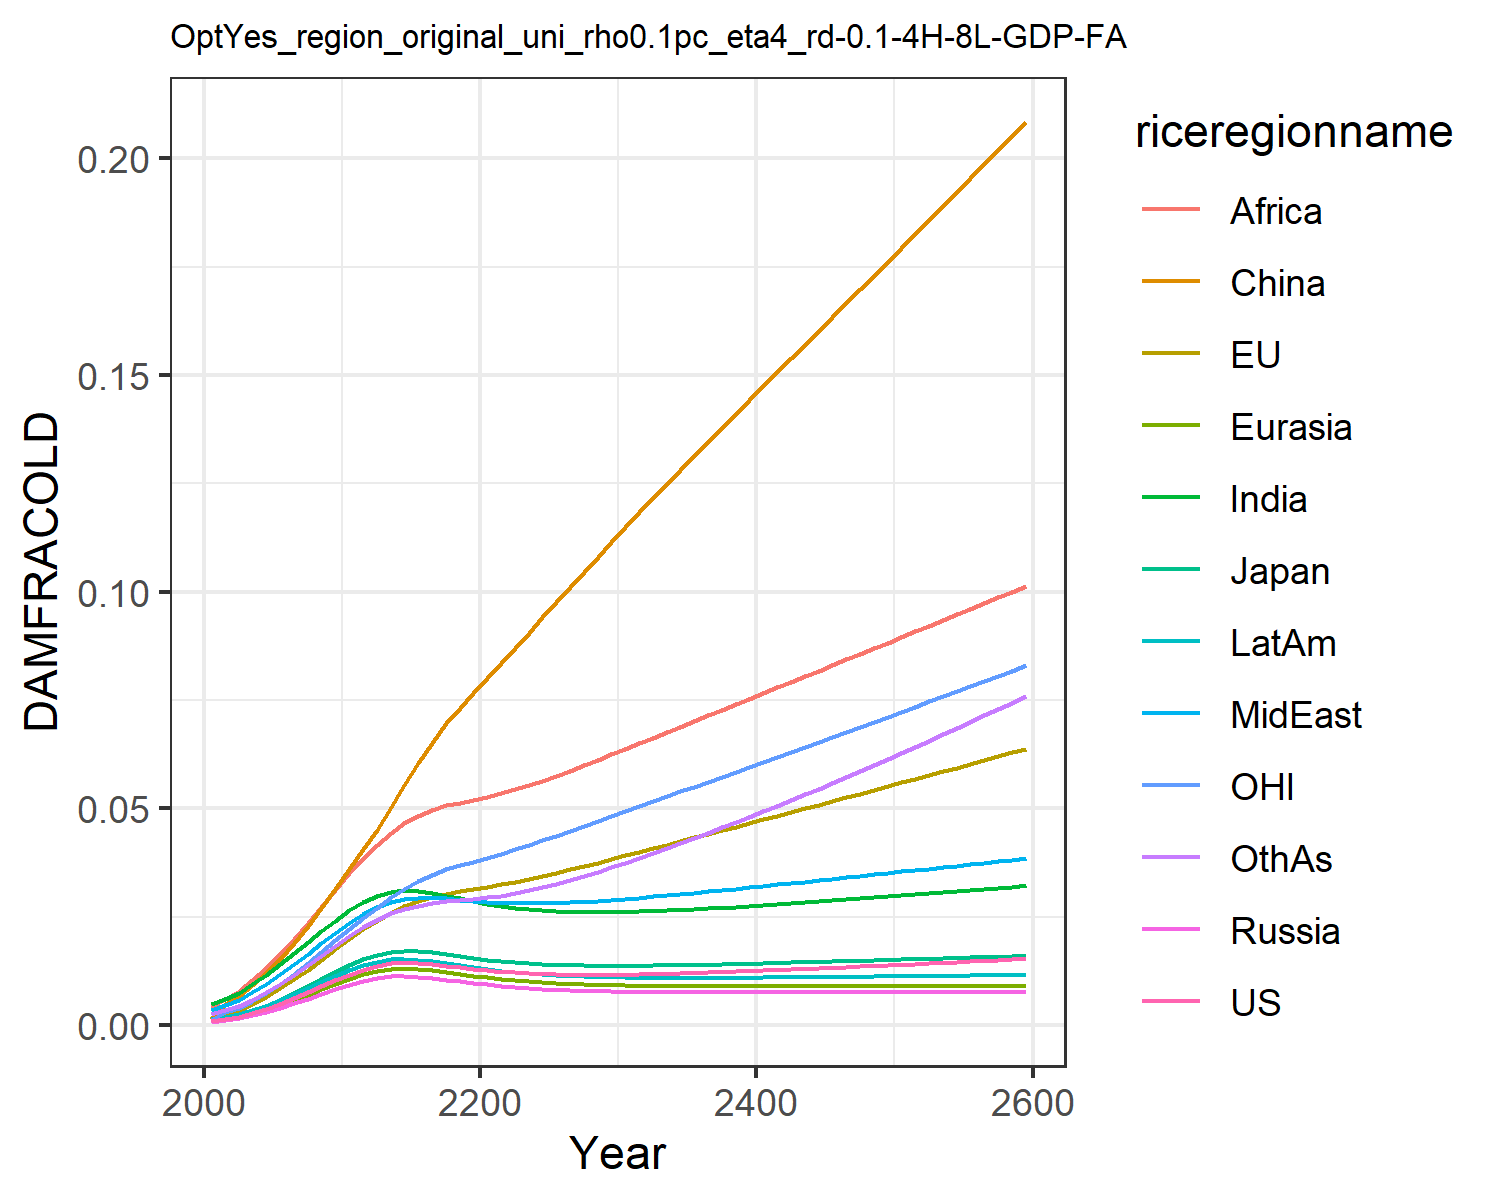

Data behind this chart, as committed beside it:
0.0009741914751707755, 0.0010960982548936173, 0.0011141127717951577, 0.0007926376142238073, 0.0008988246313217726, 0.0015184808065927108, 0.004803093316816623, 0.0033998963496381673, 0.004196310982627154, 0.0014323266191105083, 0.0010773810546510498, 0.0026515942275779415
0.001366, 0.002628, 0.001684, 0.001106, 0.00128, 0.00483, 0.005927, 0.004584, 0.0061, 0.001891, 0.003002, 0.003422
0.001962, 0.003578, 0.002392, 0.001589, 0.001835, 0.006802, 0.007493, 0.005906, 0.00793, 0.002575, 0.004069, 0.004512
0.002758, 0.004934, 0.003345, 0.002232, 0.002575, 0.00923, 0.009397, 0.007575, 0.01032, 0.003459, 0.005599, 0.005907
0.003749, 0.006575, 0.004522, 0.00303, 0.003493, 0.01209, 0.01159, 0.009528, 0.01315, 0.004534, 0.007438, 0.007583
0.004915, 0.008483, 0.0059, 0.003969, 0.004572, 0.01536, 0.01401, 0.01172, 0.01639, 0.005776, 0.009562, 0.00951
0.006211, 0.0106, 0.007428, 0.005008, 0.005767, 0.01899, 0.01656, 0.01407, 0.0199, 0.007135, 0.01191, 0.01162
0.007559, 0.01283, 0.00902, 0.006087, 0.007007, 0.02291, 0.01911, 0.01647, 0.02355, 0.00853, 0.01439, 0.01381
0.008925, 0.01513, 0.01063, 0.007175, 0.008259, 0.02707, 0.02161, 0.01886, 0.0273, 0.009927, 0.01696, 0.01604
0.01031, 0.01751, 0.01226, 0.008275, 0.009525, 0.03145, 0.02409, 0.02127, 0.03116, 0.01133, 0.01961, 0.01833
0.01167, 0.01989, 0.01385, 0.009343, 0.01076, 0.03597, 0.02646, 0.02362, 0.03505, 0.01269, 0.02229, 0.02062
0.01281, 0.02209, 0.0152, 0.01023, 0.01179, 0.04055, 0.02842, 0.02564, 0.03856, 0.01382, 0.02482, 0.02265
0.01366, 0.02401, 0.01621, 0.01088, 0.01254, 0.04512, 0.02986, 0.02721, 0.04152, 0.01465, 0.0271, 0.02431
0.01423, 0.0259, 0.0169, 0.01127, 0.01301, 0.05038, 0.03081, 0.02844, 0.04431, 0.01515, 0.02946, 0.02577
0.01445, 0.02742, 0.01719, 0.01138, 0.01315, 0.0555, 0.03116, 0.02918, 0.04654, 0.0153, 0.03148, 0.02683
0.01435, 0.02858, 0.01709, 0.01121, 0.01298, 0.0604, 0.03098, 0.02943, 0.04821, 0.01511, 0.03315, 0.02754
0.01408, 0.02952, 0.01679, 0.01089, 0.01264, 0.06512, 0.0305, 0.02942, 0.04954, 0.01473, 0.0346, 0.02807
0.01374, 0.03035, 0.01639, 0.01052, 0.01223, 0.06971, 0.0299, 0.02928, 0.05069, 0.01428, 0.03593, 0.02856
0.01335, 0.03086, 0.01594, 0.01012, 0.0118, 0.07322, 0.02922, 0.02899, 0.05136, 0.0138, 0.03683, 0.0288
0.01298, 0.03137, 0.01551, 0.009745, 0.01138, 0.0767, 0.02857, 0.0287, 0.05203, 0.01334, 0.03773, 0.02909
0.01266, 0.03191, 0.01513, 0.009398, 0.011, 0.08014, 0.02799, 0.02846, 0.05272, 0.01292, 0.03864, 0.02945
0.01238, 0.03248, 0.01479, 0.009088, 0.01066, 0.0836, 0.02749, 0.02829, 0.05349, 0.01255, 0.03958, 0.02991
0.01215, 0.0331, 0.01451, 0.008818, 0.01036, 0.08708, 0.02707, 0.02819, 0.05436, 0.01223, 0.04056, 0.03047
0.01197, 0.03376, 0.01428, 0.008586, 0.01011, 0.09057, 0.02674, 0.02815, 0.05536, 0.01195, 0.04157, 0.03112
0.01183, 0.03445, 0.01409, 0.008389, 0.00989, 0.09406, 0.02648, 0.02817, 0.05642, 0.01172, 0.04261, 0.03185
0.01173, 0.03518, 0.01395, 0.008223, 0.009709, 0.09754, 0.0263, 0.02824, 0.05754, 0.01153, 0.04368, 0.03265
0.01167, 0.03593, 0.01385, 0.008084, 0.009559, 0.101, 0.02618, 0.02836, 0.05872, 0.01138, 0.04477, 0.03352
0.01164, 0.03671, 0.01378, 0.007969, 0.009435, 0.1045, 0.02611, 0.02852, 0.05993, 0.01125, 0.04589, 0.03445
0.01163, 0.03751, 0.01374, 0.007875, 0.009334, 0.108, 0.02609, 0.02871, 0.06118, 0.01116, 0.04702, 0.03543
0.01165, 0.03833, 0.01373, 0.007799, 0.009252, 0.1115, 0.0261, 0.02893, 0.06245, 0.01108, 0.04817, 0.03646
0.01168, 0.03917, 0.01373, 0.007737, 0.009186, 0.1149, 0.02616, 0.02917, 0.06374, 0.01102, 0.04934, 0.03752
0.01174, 0.04, 0.01375, 0.007687, 0.009133, 0.1183, 0.02624, 0.02943, 0.06503, 0.01098, 0.05049, 0.03861
0.0118, 0.04082, 0.01378, 0.007647, 0.009091, 0.1216, 0.02634, 0.02969, 0.06631, 0.01095, 0.05163, 0.03972
0.01188, 0.04164, 0.01382, 0.007615, 0.009058, 0.1249, 0.02646, 0.02997, 0.0676, 0.01093, 0.05277, 0.04086
0.01196, 0.04247, 0.01387, 0.007591, 0.009033, 0.1282, 0.0266, 0.03026, 0.06888, 0.01092, 0.0539, 0.04202
0.01206, 0.0433, 0.01392, 0.007573, 0.009014, 0.1314, 0.02676, 0.03056, 0.07017, 0.01092, 0.05504, 0.04319
0.01216, 0.04413, 0.01399, 0.00756, 0.009, 0.1346, 0.02692, 0.03087, 0.07146, 0.01093, 0.05618, 0.04439
0.01227, 0.04497, 0.01406, 0.00755, 0.00899, 0.1378, 0.0271, 0.03118, 0.07275, 0.01094, 0.05732, 0.04561
0.01238, 0.0458, 0.01413, 0.007545, 0.008983, 0.141, 0.02729, 0.03149, 0.07404, 0.01096, 0.05846, 0.04685
0.0125, 0.04664, 0.01421, 0.007541, 0.00898, 0.1442, 0.02749, 0.03181, 0.07534, 0.01097, 0.05961, 0.0481
0.01262, 0.04748, 0.01429, 0.007541, 0.008978, 0.1474, 0.02769, 0.03214, 0.07663, 0.011, 0.06076, 0.04937
0.01275, 0.04833, 0.01437, 0.007542, 0.008979, 0.1506, 0.0279, 0.03246, 0.07792, 0.01102, 0.0619, 0.05065
0.01288, 0.04917, 0.01446, 0.007544, 0.00898, 0.1538, 0.02811, 0.03279, 0.07922, 0.01105, 0.06305, 0.05195
0.01301, 0.05002, 0.01454, 0.007548, 0.008983, 0.157, 0.02833, 0.03312, 0.08051, 0.01108, 0.06421, 0.05326
0.01314, 0.05086, 0.01463, 0.007552, 0.008986, 0.1602, 0.02856, 0.03345, 0.0818, 0.01111, 0.06536, 0.05458
0.01328, 0.05171, 0.01472, 0.007558, 0.00899, 0.1634, 0.02878, 0.03378, 0.08309, 0.01114, 0.06652, 0.05592
0.01342, 0.05256, 0.01481, 0.007564, 0.008995, 0.1665, 0.02901, 0.03411, 0.08439, 0.01117, 0.06767, 0.05727
0.01356, 0.05342, 0.0149, 0.00757, 0.008999, 0.1697, 0.02925, 0.03444, 0.08568, 0.0112, 0.06883, 0.05863
0.0137, 0.05427, 0.01499, 0.007577, 0.009004, 0.1729, 0.02948, 0.03478, 0.08697, 0.01124, 0.07, 0.06001
0.01385, 0.05513, 0.01509, 0.007584, 0.009009, 0.1761, 0.02972, 0.03511, 0.08827, 0.01127, 0.07116, 0.06139
0.01399, 0.05598, 0.01518, 0.007591, 0.009014, 0.1793, 0.02996, 0.03545, 0.08956, 0.01131, 0.07233, 0.06279
0.01414, 0.05684, 0.01527, 0.007599, 0.009018, 0.1825, 0.0302, 0.03578, 0.09086, 0.01134, 0.0735, 0.06421
0.01429, 0.05771, 0.01537, 0.007607, 0.009023, 0.1857, 0.03045, 0.03612, 0.09216, 0.01138, 0.07467, 0.06563
0.01444, 0.05857, 0.01546, 0.007615, 0.009028, 0.1889, 0.0307, 0.03646, 0.09346, 0.01142, 0.07585, 0.06707
0.01459, 0.05944, 0.01555, 0.007622, 0.009032, 0.1921, 0.03094, 0.0368, 0.09476, 0.01145, 0.07703, 0.06851
0.01474, 0.06031, 0.01565, 0.00763, 0.009037, 0.1953, 0.0312, 0.03713, 0.09607, 0.01149, 0.07821, 0.06997
0.0149, 0.06118, 0.01574, 0.007638, 0.009041, 0.1986, 0.03145, 0.03747, 0.09737, 0.01153, 0.0794, 0.07144
0.01505, 0.06205, 0.01584, 0.007647, 0.009045, 0.2018, 0.03171, 0.03781, 0.09869, 0.01156, 0.08059, 0.07293
0.01521, 0.06293, 0.01593, 0.007655, 0.009049, 0.2051, 0.03196, 0.03815, 0.1, 0.0116, 0.08178, 0.07442
0.01537, 0.06381, 0.01603, 0.007663, 0.009053, 0.2083, 0.03222, 0.0385, 0.1013, 0.01164, 0.08298, 0.07593
